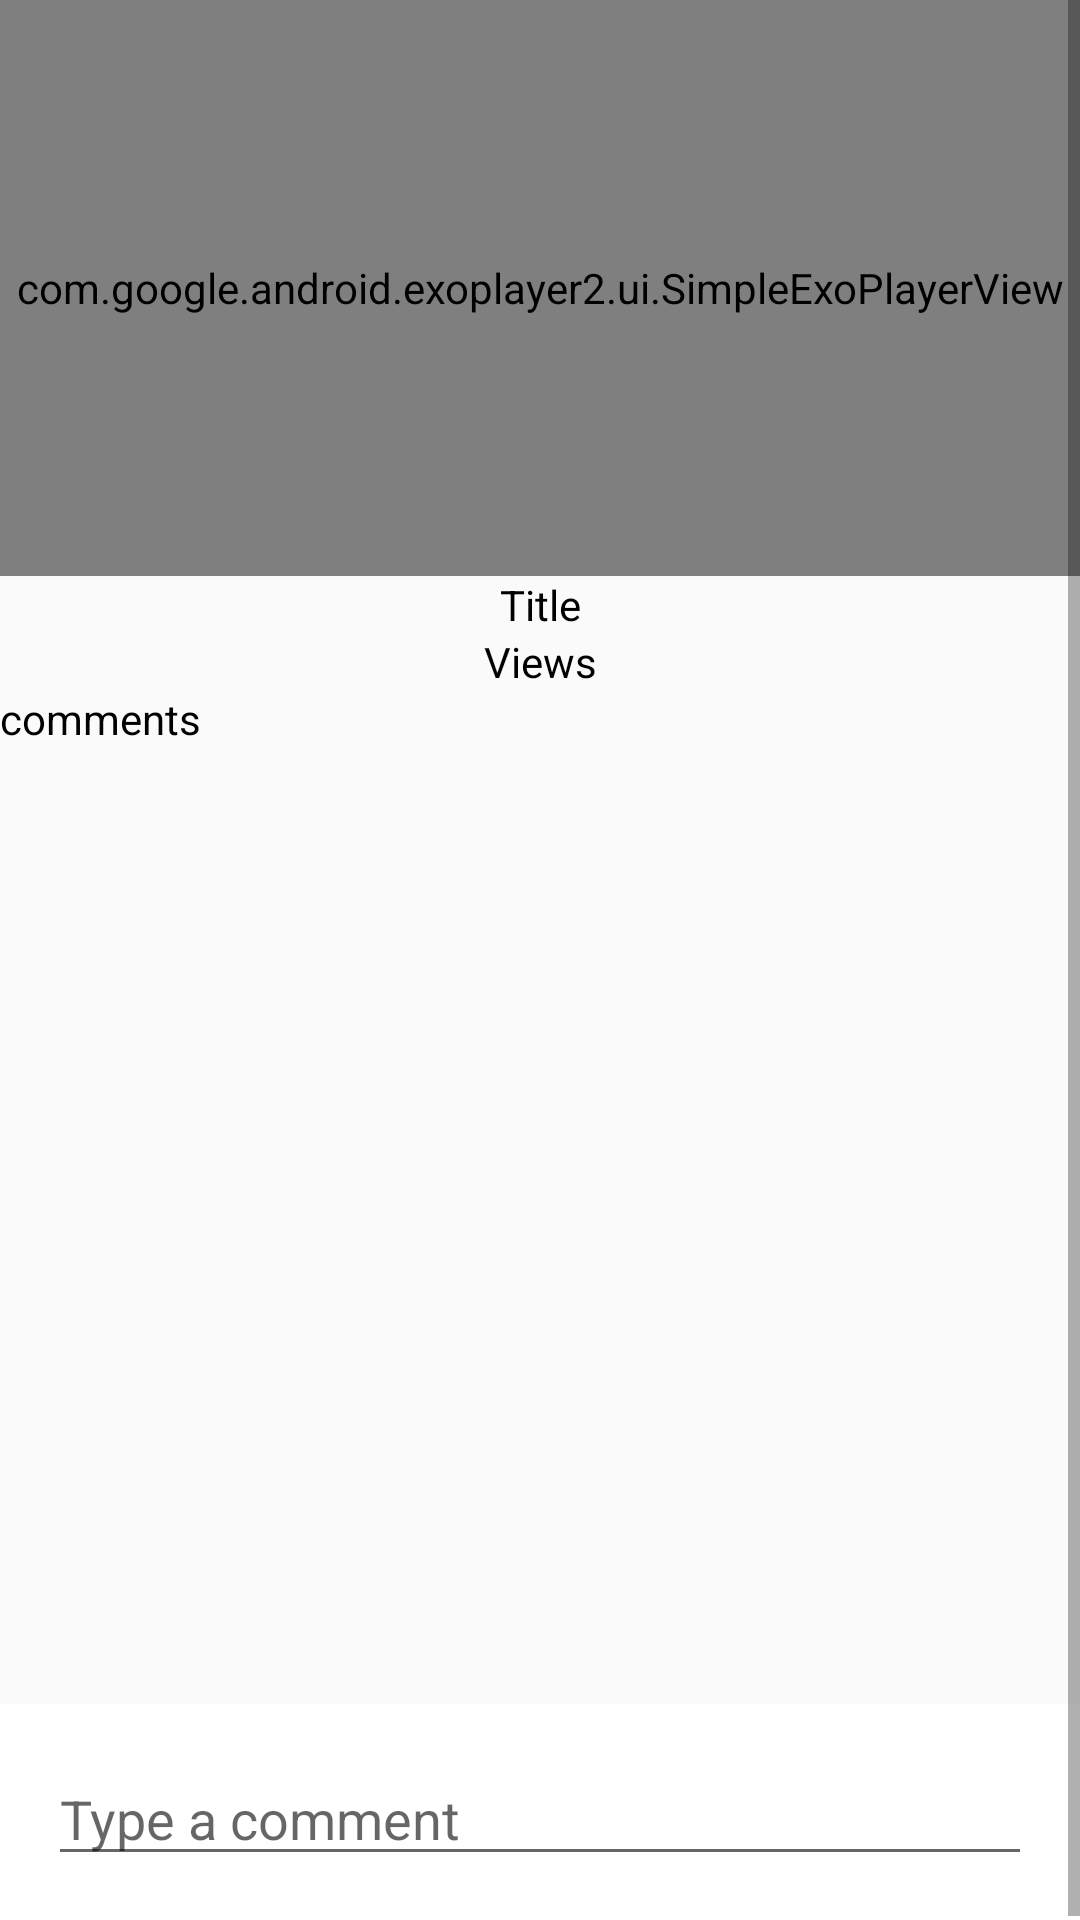

Layout XML and referenced resources for this Android screen:
<!-- AndroidManifest.xml: application theme AppTheme -->
<!-- res/layout/activity_view_single_vlog.xml -->
<?xml version="1.0" encoding="utf-8"?>
<LinearLayout xmlns:android="http://schemas.android.com/apk/res/android"
    xmlns:tools="http://schemas.android.com/tools"
    android:id="@+id/activity_view_single_vlog"
    android:layout_width="match_parent"
    android:layout_height="fill_parent"
    tools:context="com.amusoft.vlog.Activities.ViewSingleVlog"
    android:orientation="vertical"
    android:weightSum="1">

    <ScrollView
        android:layout_width="match_parent"
        android:layout_height="fill_parent">
        <LinearLayout
            android:orientation="vertical"
            android:layout_width="match_parent"
            android:layout_height="wrap_content">
            
                
                
                

            <com.google.android.exoplayer2.ui.SimpleExoPlayerView
                xmlns:android="http://schemas.android.com/apk/res/android"
                android:id="@+id/viewsingleVlog"
                android:layout_width="match_parent"
                android:layout_height="192dp" />

            <TextView
                android:id="@+id/viewsingleVlogTitle"
                android:gravity="center"
                android:textColor="@color/black"
                android:text="Title"
                android:layout_width="match_parent"
                android:layout_height="wrap_content" />
            <TextView
                android:id="@+id/viewsingleVlogViews"
                android:gravity="center"
                android:textColor="@color/black"
                android:text="Views"
                android:layout_width="match_parent"
                android:layout_height="wrap_content" />



            <TextView
                android:id="@+id/viewsingleVlogComments"
                android:gravity="left"
                android:textColor="@color/black"
                android:text="comments"
                android:layout_width="match_parent"
                android:layout_height="wrap_content" />



                <ListView
                    android:id="@+id/comments_listView"
                    android:layout_width="match_parent"
                    android:layout_height="319dp"
                    android:layout_above="@+id/form"
                    android:layout_alignParentTop="true"
                    android:clipToPadding="false"
                    android:scrollbars="vertical"
                    android:divider="@android:color/transparent"
                    android:dividerHeight="1dp"
                    android:listSelector="@android:color/transparent"
                    android:animateLayoutChanges="true"
                    android:transcriptMode="alwaysScroll" >
                </ListView>

                <RelativeLayout
                    android:id="@+id/form"
                    android:layout_width="match_parent"
                    android:layout_height="wrap_content"
                    android:layout_alignParentLeft="true"
                    android:padding="16dp"
                    android:background="@android:color/white">

                    <EditText
                        android:id="@+id/chat_editText"
                        android:layout_width="match_parent"
                        android:layout_height="wrap_content"
                        android:layout_alignParentLeft="true"
                        android:layout_alignParentRight="true"
                        android:hint="Type a comment"
                        android:inputType="text" />

            </RelativeLayout>


        </LinearLayout>



    </ScrollView>


</LinearLayout>
<!-- resources referenced by this layout -->
<resources>
  <color name="black">#000</color>
  <style name="AppTheme" parent="Theme.AppCompat.Light.DarkActionBar">
          
          <item name="colorPrimary">@color/colorPrimary</item>
          <item name="colorPrimaryDark">@color/colorPrimaryDark</item>
          <item name="colorAccent">@color/colorAccent</item>
      </style>
  <color name="colorPrimary">#4caf50</color>
  <color name="colorPrimaryDark">#388e3c</color>
  <color name="colorAccent">#4caf50</color>
</resources>
